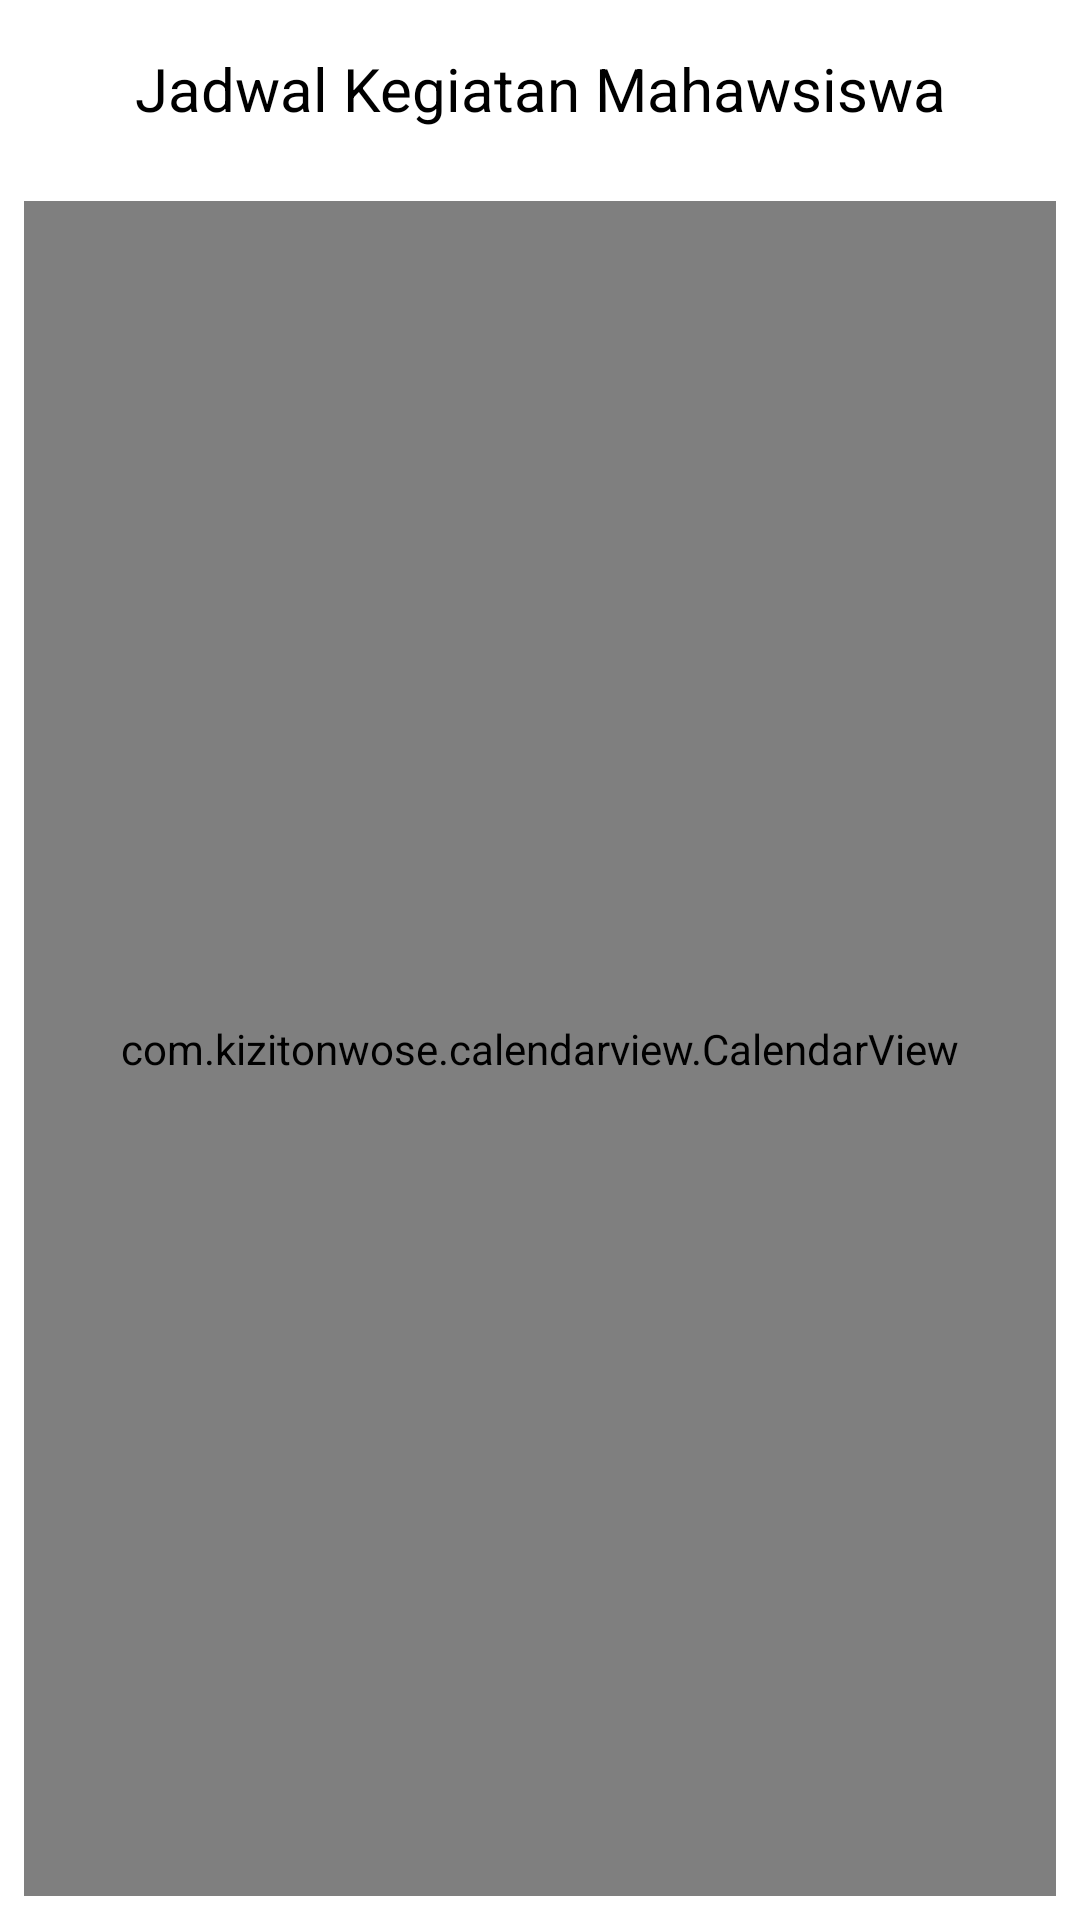

Reconstruct the res/layout file that produces this screen, plus the resources it refers to.
<!-- AndroidManifest.xml: application theme Theme.ManajemenOrganisasi -->
<!-- res/layout/activity_jadwal_aja.xml -->
<?xml version="1.0" encoding="utf-8"?>
<LinearLayout
    xmlns:android="http://schemas.android.com/apk/res/android"
    xmlns:tools="http://schemas.android.com/tools"
    xmlns:app="http://schemas.android.com/apk/res-auto"
    android:layout_width="match_parent"
    android:layout_height="match_parent"
    android:background="@color/white"
    android:orientation="vertical">

    <TextView
        android:id="@+id/myDate"
        android:layout_width="match_parent"
        android:layout_height="wrap_content"
        android:gravity="center"
        android:text="Jadwal Kegiatan Mahawsiswa"
        android:textColor="@color/black"
        android:textSize="20sp"
        android:layout_marginBottom="16dp"
        android:layout_marginTop="16dp"/>

    <com.kizitonwose.calendarview.CalendarView
        app:cv_orientation="horizontal"
        android:layout_margin="8dp"
        android:id="@+id/calendarView"
        android:layout_width="match_parent"
        android:layout_height="match_parent"
        app:cv_monthFooterResource="@layout/calendar_footer_layout"
        app:cv_monthHeaderResource="@layout/calendar_month_layout"
        app:cv_dayViewResource="@layout/calendar_day_layout" />

</LinearLayout>
<!-- res/layout/calendar_footer_layout.xml (included above) -->
<?xml version="1.0" encoding="utf-8"?>
<RelativeLayout xmlns:android="http://schemas.android.com/apk/res/android"
    xmlns:tools="http://schemas.android.com/tools"
    android:layout_width="match_parent"
    android:layout_height="wrap_content">

    <TextView
        android:id="@+id/footerKeterangan"
        android:layout_width="match_parent"
        android:layout_height="wrap_content"
        android:layout_marginStart="2dp"
        android:layout_marginTop="2dp"
        android:layout_marginEnd="2dp"
        android:layout_marginBottom="2dp"
        android:padding="8dp"
        android:text="Keterangan"
        android:textSize="22sp" />

    <androidx.recyclerview.widget.RecyclerView
        android:layout_below="@id/footerKeterangan"
        android:id="@+id/calendarContainerEvent"
        android:layout_width="match_parent"
        android:layout_height="wrap_content"
        android:layout_marginStart="8dp"
        android:layout_marginTop="2dp"
        android:layout_marginEnd="2dp"
        android:layout_marginBottom="2dp"
        android:padding="8dp"/>
</RelativeLayout>
<!-- res/layout/calendar_month_layout.xml (included above) -->
<?xml version="1.0" encoding="utf-8"?>
<RelativeLayout xmlns:android="http://schemas.android.com/apk/res/android"
    xmlns:tools="http://schemas.android.com/tools"
    android:layout_width="match_parent"
    android:layout_height="64dp">

    <TextView
        android:background="@color/grey_400"
        android:id="@+id/calendarMonthText"
        android:layout_width="match_parent"
        android:layout_height="64dp"
        android:layout_marginStart="2dp"
        android:layout_marginTop="2dp"
        android:layout_marginEnd="2dp"
        android:layout_marginBottom="2dp"
        android:gravity="center"
        android:textSize="22sp"
        tools:text="Januari" />

</RelativeLayout>
<!-- res/layout/calendar_day_layout.xml (included above) -->
<?xml version="1.0" encoding="utf-8"?>
<RelativeLayout
    xmlns:android="http://schemas.android.com/apk/res/android"
    xmlns:tools="http://schemas.android.com/tools"
    android:id="@+id/calendarDayContainer"
    android:layout_width="64dp"
    android:layout_height="64dp">

    <TextView
        android:layout_margin="2dp"
        android:id="@+id/calendarDayText"
        android:layout_width="64dp"
        android:layout_height="64dp"
        android:gravity="center"
        android:textSize="16sp"
        tools:text="22" />

    <View
        android:id="@+id/mask"
        android:layout_margin="8dp"
        android:layout_alignParentTop="true"
        android:layout_width="match_parent"
        android:layout_height="8dp"/>
</RelativeLayout>
<!-- resources referenced by this layout -->
<resources>
  <color name="black">#FF000000</color>
  <color name="grey_400">#BDBDBD</color>
  <color name="white">#FFFFFFFF</color>
  <style name="Theme.ManajemenOrganisasi" parent="Theme.MaterialComponents.DayNight.DarkActionBar">
          
          <item name="colorPrimary">@color/purple_500</item>
          <item name="colorPrimaryVariant">@color/purple_700</item>
          <item name="colorOnPrimary">@color/white</item>
          
          <item name="colorSecondary">@color/teal_200</item>
          <item name="colorSecondaryVariant">@color/teal_700</item>
          <item name="colorOnSecondary">@color/black</item>
          
          <item name="android:statusBarColor" tools:targetApi="l">?attr/colorPrimaryVariant</item>
          
      </style>
  <color name="purple_500">#9C27B0</color>
  <color name="purple_700">#7B1FA2</color>
  <color name="teal_200">#80CBC4</color>
  <color name="teal_700">#00796B</color>
</resources>
